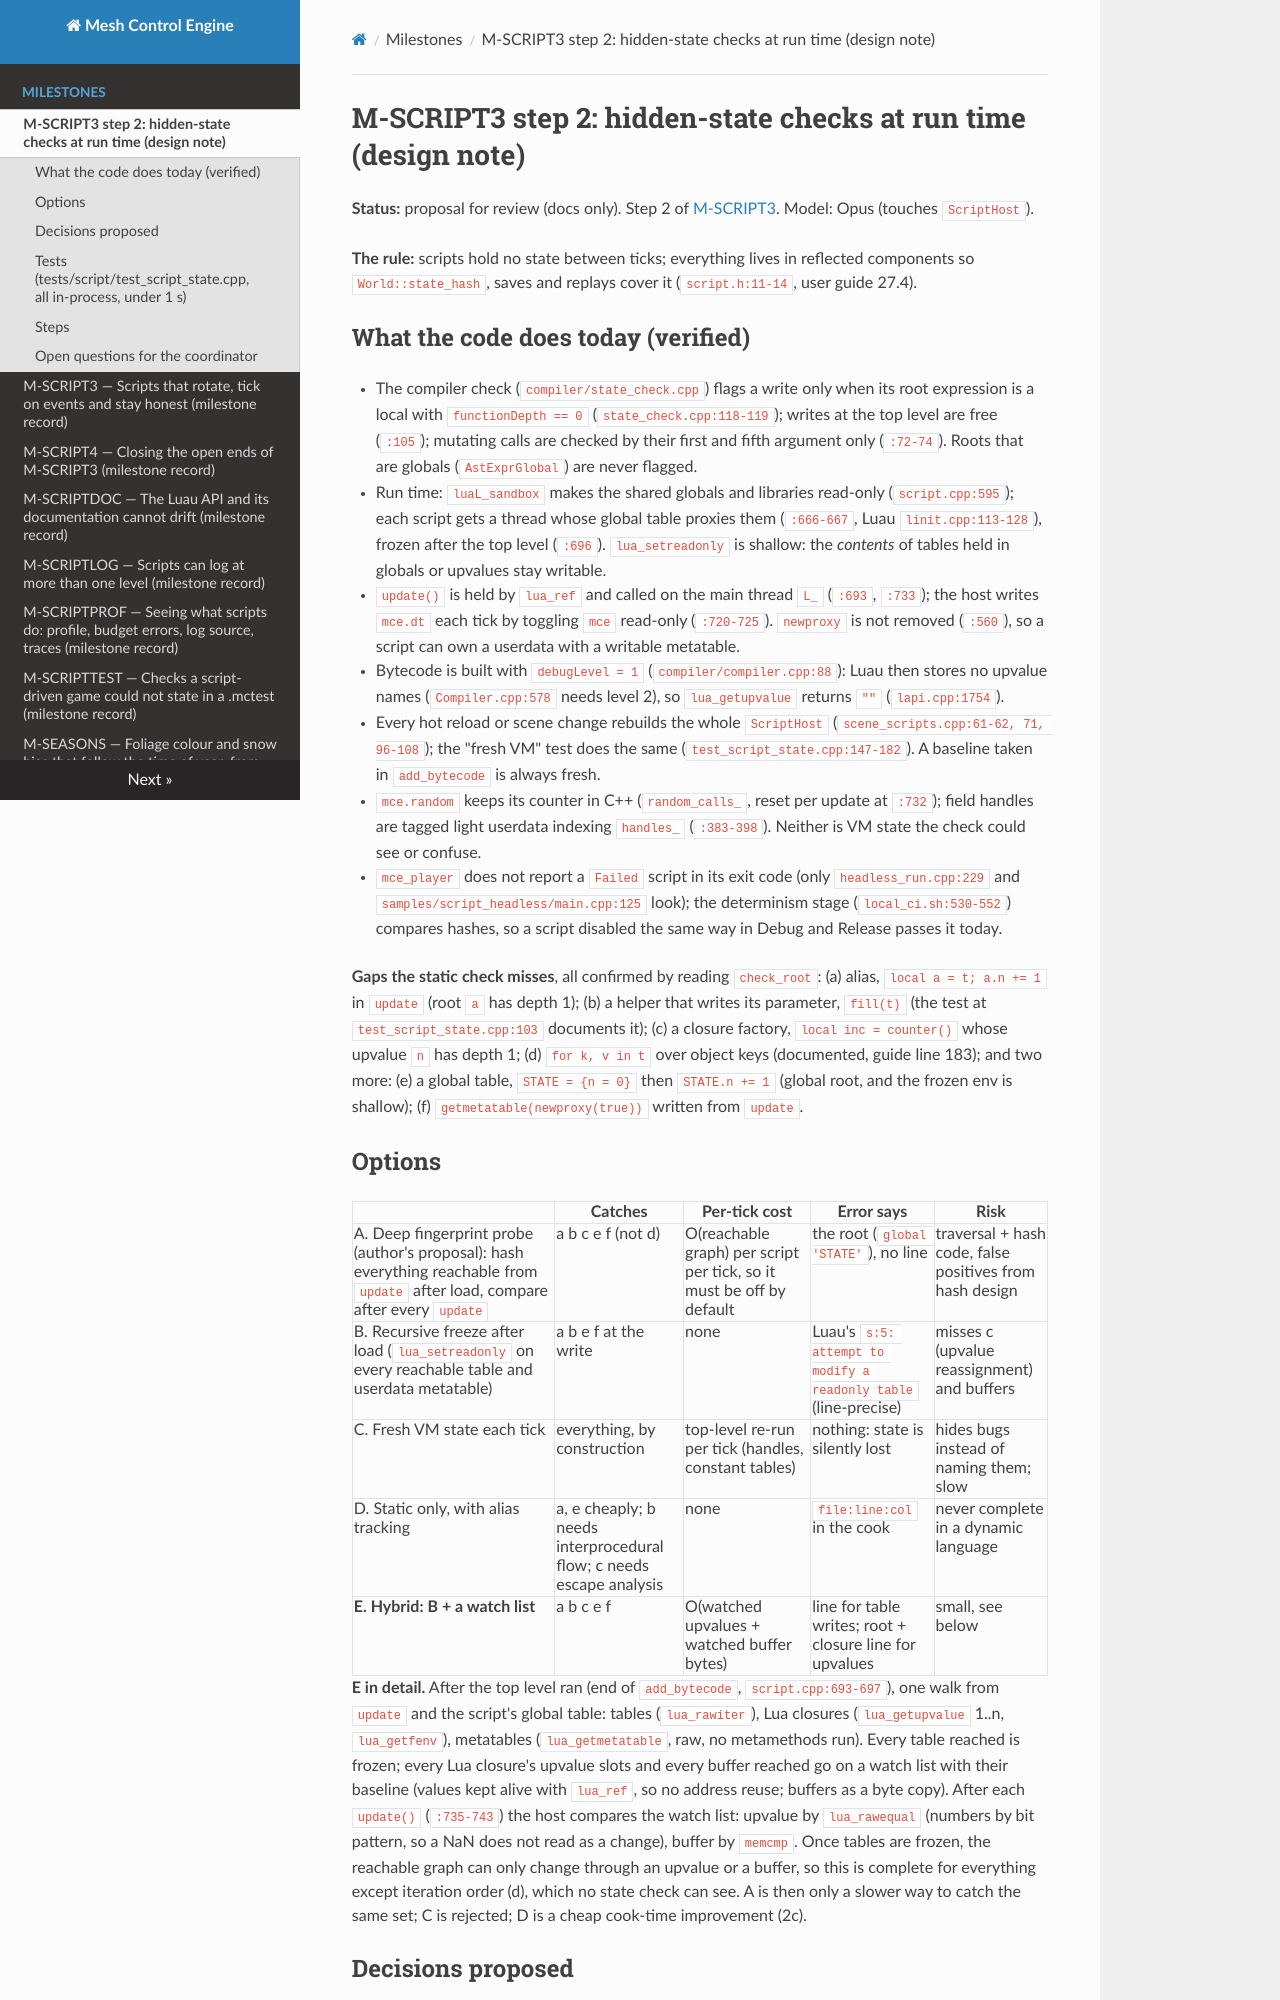

repository: sberkan09/mesh_control_engine · page: milestones/M-SCRIPT3-step2-design/index.html · generator: mkdocs

# M-SCRIPT3 step 2: hidden-state checks at run time (design note)

**Status:** proposal for review (docs only). Step 2 of [M-SCRIPT3](M-SCRIPT3.md). Model: Opus (touches `ScriptHost`).

**The rule:** scripts hold no state between ticks; everything lives in reflected components so `World::state_hash`,
saves and replays cover it (`script.h:11-14`, user guide 27.4).

## What the code does today (verified)

- The compiler check (`compiler/state_check.cpp`) flags a write only when its root expression is a local with
  `functionDepth == 0` (`state_check.cpp:118-119`); writes at the top level are free (`:105`); mutating calls are
  checked by their first and fifth argument only (`:72-74`). Roots that are globals (`AstExprGlobal`) are never flagged.
- Run time: `luaL_sandbox` makes the shared globals and libraries read-only (`script.cpp:595`); each script gets a
  thread whose global table proxies them (`:666-667`, Luau `linit.cpp:113-128`), frozen after the top level (`:696`).
  `lua_setreadonly` is shallow: the *contents* of tables held in globals or upvalues stay writable.
- `update()` is held by `lua_ref` and called on the main thread `L_` (`:693`, `:733`); the host writes `mce.dt`
  each tick by toggling `mce` read-only (`:720-725`). `newproxy` is not removed (`:560`), so a script can own a
  userdata with a writable metatable.
- Bytecode is built with `debugLevel = 1` (`compiler/compiler.cpp:88`): Luau then stores no upvalue names
  (`Compiler.cpp:578` needs level 2), so `lua_getupvalue` returns `""` (`lapi.cpp:1754`).
- Every hot reload or scene change rebuilds the whole `ScriptHost` (`scene_scripts.cpp:61-62, 71, 96-108`); the
  "fresh VM" test does the same (`test_script_state.cpp:147-182`). A baseline taken in `add_bytecode` is always fresh.
- `mce.random` keeps its counter in C++ (`random_calls_`, reset per update at `:732`); field handles are tagged light
  userdata indexing `handles_` (`:383-398`). Neither is VM state the check could see or confuse.
- `mce_player` does not report a `Failed` script in its exit code (only `headless_run.cpp:229` and
  `samples/script_headless/main.cpp:125` look); the determinism stage (`local_ci.sh:530-552`) compares hashes, so a
  script disabled the same way in Debug and Release passes it today.

**Gaps the static check misses**, all confirmed by reading `check_root`:
(a) alias, `local a = t; a.n += 1` in `update` (root `a` has depth 1); (b) a helper that writes its parameter,
`fill(t)` (the test at `test_script_state.cpp:103` documents it); (c) a closure factory, `local inc = counter()`
whose upvalue `n` has depth 1; (d) `for k, v in t` over object keys (documented, guide line 183); and two more:
(e) a global table, `STATE = {n = 0}` then `STATE.n += 1` (global root, and the frozen env is shallow);
(f) `getmetatable(newproxy(true))` written from `update`.

## Options

| | Catches | Per-tick cost | Error says | Risk |
|---|---|---|---|---|
| A. Deep fingerprint probe (author's proposal): hash everything reachable from `update` after load, compare after every `update` | a b c e f (not d) | O(reachable graph) per script per tick, so it must be off by default | the root (`global 'STATE'`), no line | traversal + hash code, false positives from hash design |
| B. Recursive freeze after load (`lua_setreadonly` on every reachable table and userdata metatable) | a b e f at the write | none | Luau's `s:5: attempt to modify a readonly table` (line-precise) | misses c (upvalue reassignment) and buffers |
| C. Fresh VM state each tick | everything, by construction | top-level re-run per tick (handles, constant tables) | nothing: state is silently lost | hides bugs instead of naming them; slow |
| D. Static only, with alias tracking | a, e cheaply; b needs interprocedural flow; c needs escape analysis | none | `file:line:col` in the cook | never complete in a dynamic language |
| **E. Hybrid: B + a watch list** | a b c e f | O(watched upvalues + watched buffer bytes) | line for table writes; root + closure line for upvalues | small, see below |

**E in detail.** After the top level ran (end of `add_bytecode`, `script.cpp:693-697`), one walk from `update` and the
script's global table: tables (`lua_rawiter`), Lua closures (`lua_getupvalue` 1..n, `lua_getfenv`), metatables
(`lua_getmetatable`, raw, no metamethods run). Every table reached is frozen; every Lua closure's upvalue slots and
every buffer reached go on a watch list with their baseline (values kept alive with `lua_ref`, so no address reuse;
buffers as a byte copy). After each `update()` (`:735-743`) the host compares the watch list: upvalue by
`lua_rawequal` (numbers by bit pattern, so a NaN does not read as a change), buffer by `memcmp`. Once tables are frozen, the reachable graph can only change through an upvalue or
a buffer, so this is complete for everything except iteration order (d), which no state check can see.
A is then only a slower way to catch the same set; C is rejected; D is a cheap cook-time improvement (2c).
